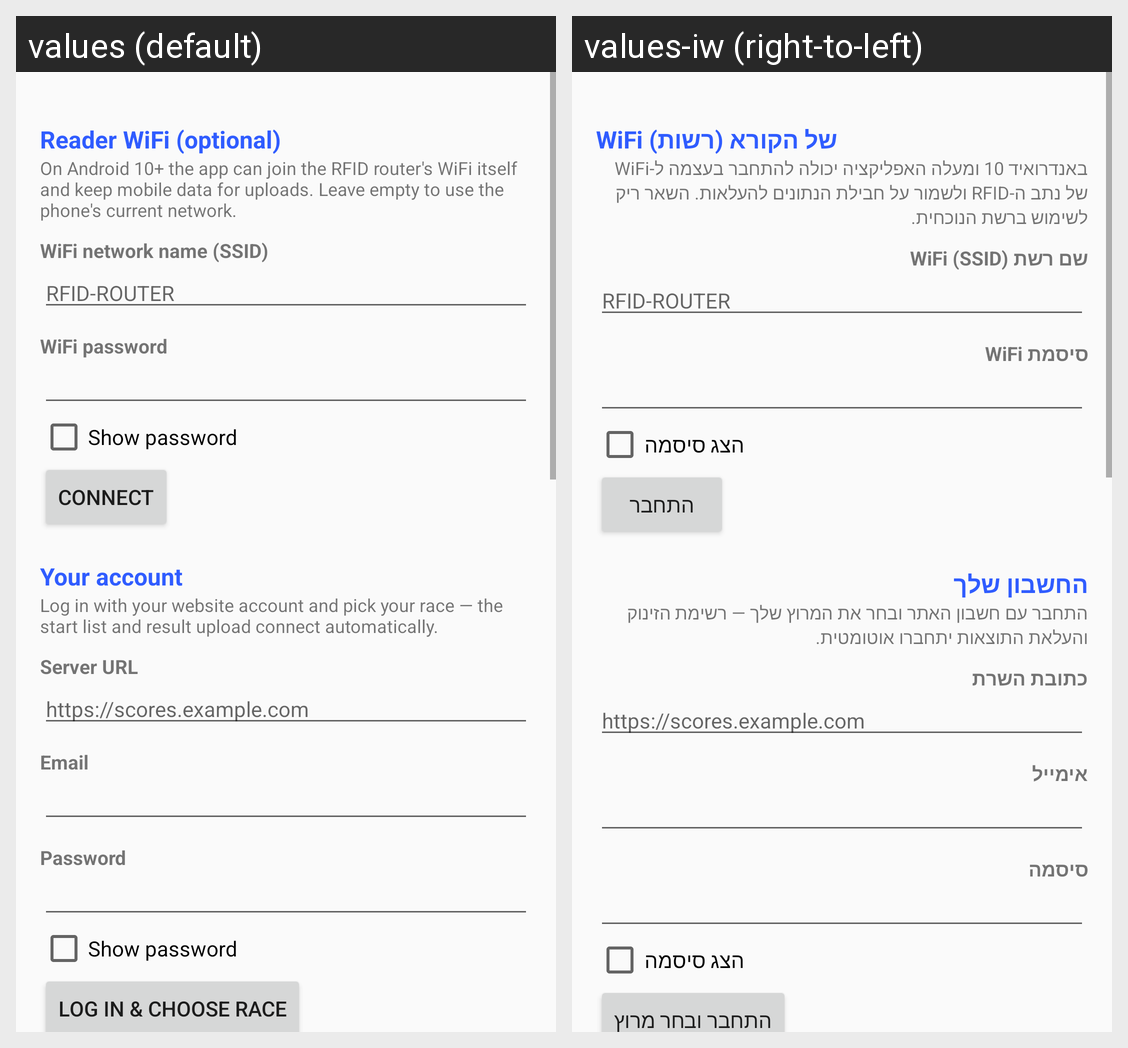

Here is an Android app screen in its default locale and in the app's own translations. Write out the translated-string differences for the strings that appear on this screen.
Android screen res/layout/activity_settings.xml rendered under 2 locales, left to right: values (default), values-iw (right-to-left). Device: Nexus 5 (rendered at 1080×1920; each locale shown at half size, 540×960, under a caption strip naming it); theme android:Theme.Material.Light.DarkActionBar.
Strings drawn on this screen, with the default value and each locale's value (text and hints the layout hard-codes, and strings that could not be matched under every locale, appear in the picture but are not listed):

section_wifi
  values: Reader WiFi (optional)
  values-iw: WiFi של הקורא (רשות)

wifi_help
  values: On Android 10+ the app can join the RFID router's WiFi itself and keep mobile data for uploads. Leave empty to use the phone's current network.
  values-iw: באנדרואיד 10 ומעלה האפליקציה יכולה להתחבר בעצמה ל-WiFi של נתב ה-RFID ולשמור על חבילת הנתונים להעלאות. השאר ריק לשימוש ברשת הנוכחית.

label_wifi_ssid
  values: WiFi network name (SSID)
  values-iw: שם רשת WiFi (SSID)

hint_wifi_ssid
  values: RFID-ROUTER
  values-iw: RFID-ROUTER

label_wifi_pass
  values: WiFi password
  values-iw: סיסמת WiFi

show_password
  values: Show password
  values-iw: הצג סיסמה

wifi_connect
  values: Connect
  values-iw: התחבר

section_account
  values: Your account
  values-iw: החשבון שלך

account_help
  values: Log in with your website account and pick your race — the start list and result upload connect automatically.
  values-iw: התחבר עם חשבון האתר ובחר את המרוץ שלך — רשימת הזינוק והעלאת התוצאות יתחברו אוטומטית.

label_server_url
  values: Server URL
  values-iw: כתובת השרת

hint_server_url
  values: https://scores.example.com
  values-iw: https://scores.example.com

label_email
  values: Email
  values-iw: אימייל

label_password
  values: Password
  values-iw: סיסמה

login_pick_race
  values: Log in & choose race
  values-iw: התחבר ובחר מרוץ
